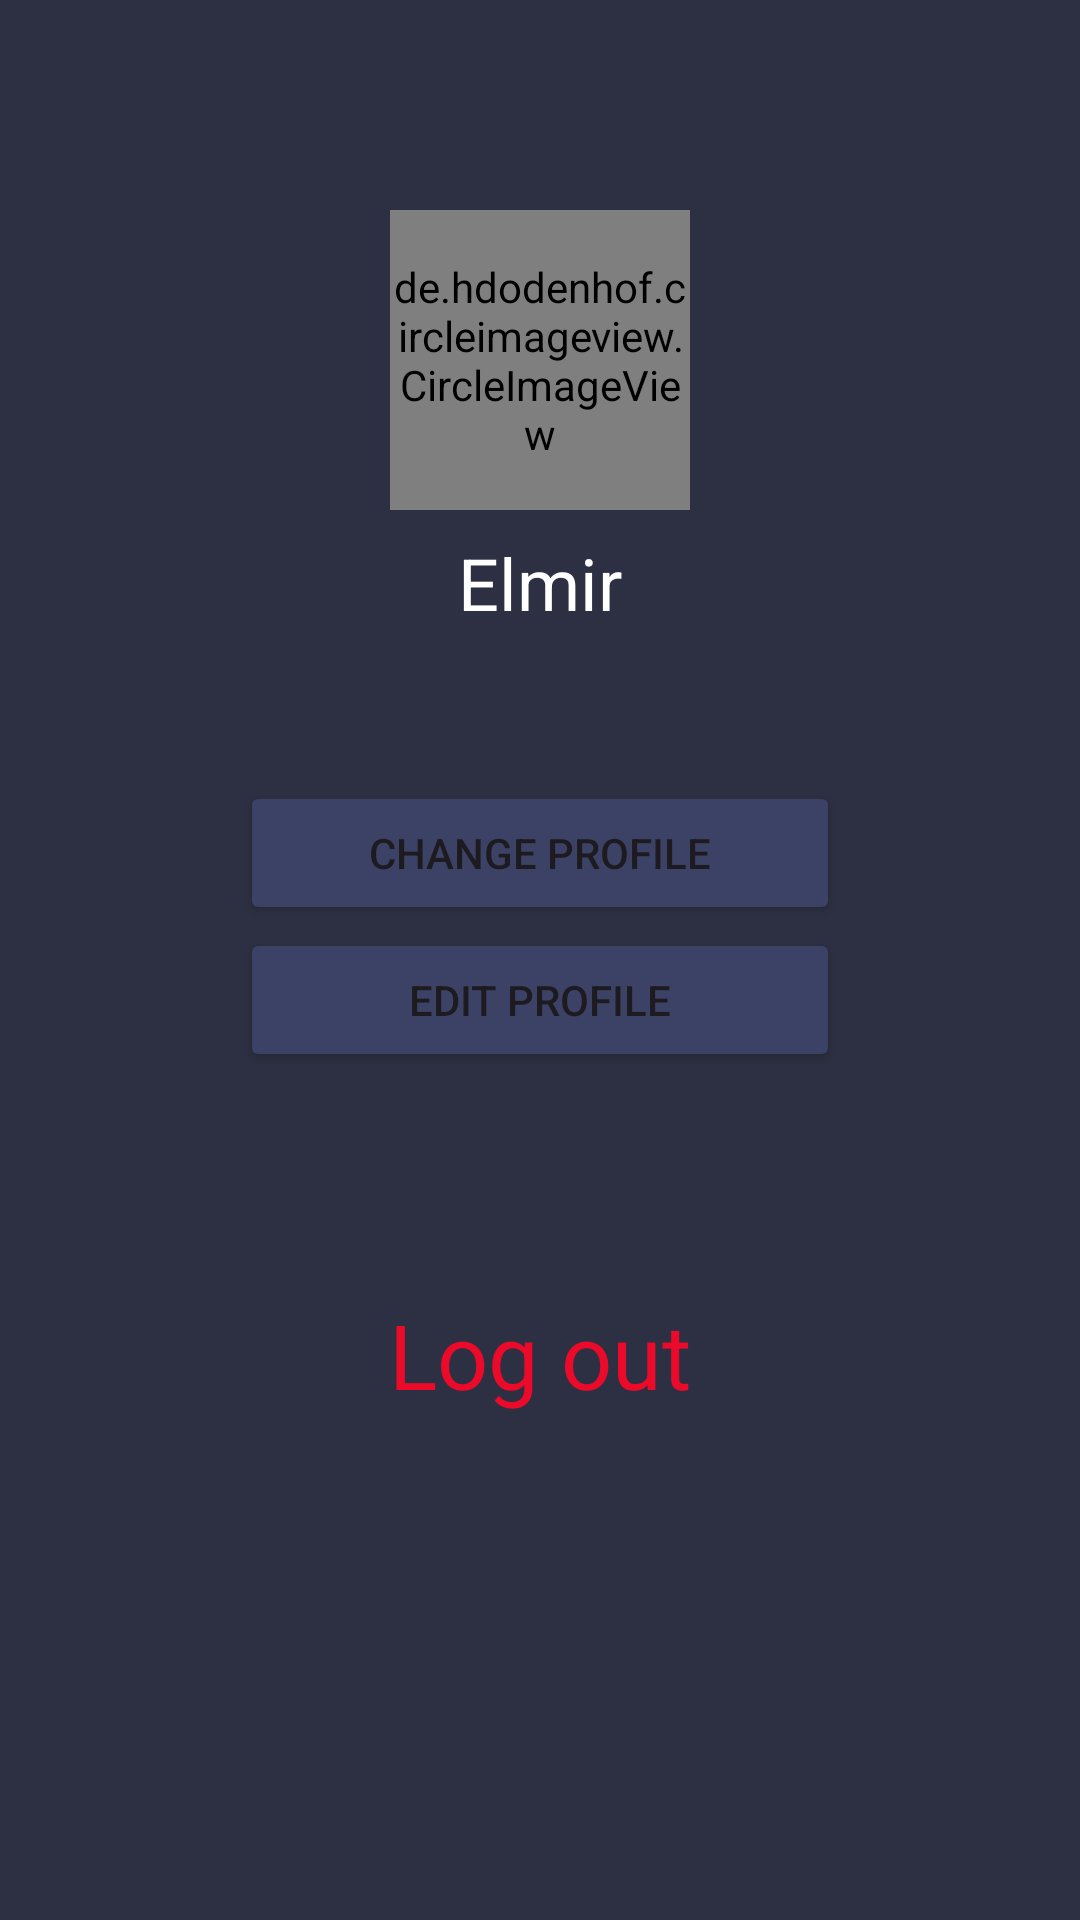

Android layout source for this screen:
<!-- AndroidManifest.xml: application theme Theme.MyMoviesApp -->
<!-- res/layout/fragment_me.xml -->
<?xml version="1.0" encoding="utf-8"?>
<androidx.constraintlayout.widget.ConstraintLayout xmlns:android="http://schemas.android.com/apk/res/android"
    xmlns:app="http://schemas.android.com/apk/res-auto"
    xmlns:tools="http://schemas.android.com/tools"
    android:layout_width="match_parent"
    android:layout_height="match_parent"
    android:background="@color/animation"
    tools:context=".ui.me.MeFragment">


    <de.hdodenhof.circleimageview.CircleImageView
        android:id="@+id/imgProfile"
        android:layout_width="100dp"
        android:layout_height="100dp"
        android:layout_marginTop="70dp"
        android:src="@drawable/ic_profile"
        app:layout_constraintEnd_toEndOf="parent"
        app:layout_constraintStart_toStartOf="parent"
        app:layout_constraintTop_toTopOf="parent" />

    <TextView
        android:id="@+id/txtUserName"
        android:layout_width="wrap_content"
        android:layout_height="wrap_content"
        android:layout_marginTop="8dp"
        android:text="Elmir"
        android:textColor="@color/white"
        android:textSize="24sp"
        app:layout_constraintEnd_toEndOf="parent"
        app:layout_constraintStart_toStartOf="parent"
        app:layout_constraintTop_toBottomOf="@+id/imgProfile" />

    <Button
        android:id="@+id/btnChangeProfile"
        android:layout_width="200dp"
        android:layout_height="wrap_content"
        android:layout_marginTop="50dp"
        android:backgroundTint="@color/background"
        android:text="Change Profile"
        app:layout_constraintEnd_toEndOf="parent"
        app:layout_constraintStart_toStartOf="parent"
        app:layout_constraintTop_toBottomOf="@+id/txtUserName" />


    <Button
        android:id="@+id/btnEditProfile"
        android:layout_width="200dp"
        android:layout_height="wrap_content"
        android:layout_marginTop="1dp"
        android:backgroundTint="@color/background"
        android:text="Edit Profile"
        app:layout_constraintEnd_toEndOf="parent"
        app:layout_constraintStart_toStartOf="parent"
        app:layout_constraintTop_toBottomOf="@+id/btnChangeProfile" />

    <TextView
        android:id="@+id/logOut"
        android:layout_width="wrap_content"
        android:layout_height="wrap_content"
        android:layout_marginTop="74dp"
        android:drawablePadding="5dp"
        android:text="Log out"
        android:textColor="@color/red"
        android:textSize="30sp"
        app:drawableStartCompat="@drawable/ic_logout"
        app:layout_constraintEnd_toEndOf="parent"
        app:layout_constraintHorizontal_bias="0.5"
        app:layout_constraintStart_toStartOf="parent"
        app:layout_constraintTop_toBottomOf="@+id/btnEditProfile" />


</androidx.constraintlayout.widget.ConstraintLayout>
<!-- resources referenced by this layout -->
<resources>
  <color name="animation">#2D3042</color>
  <color name="background">#3C4266</color>
  <color name="red">#EB0A2A</color>
  <color name="white">#FFFFFFFF</color>
  <style name="Theme.MyMoviesApp" parent="Base.Theme.MyMoviesApp" />
  <style name="Base.Theme.MyMoviesApp" parent="Theme.Material3.DayNight.NoActionBar">
          
          
          <item name="android:statusBarColor">@color/background</item>
      </style>
</resources>
